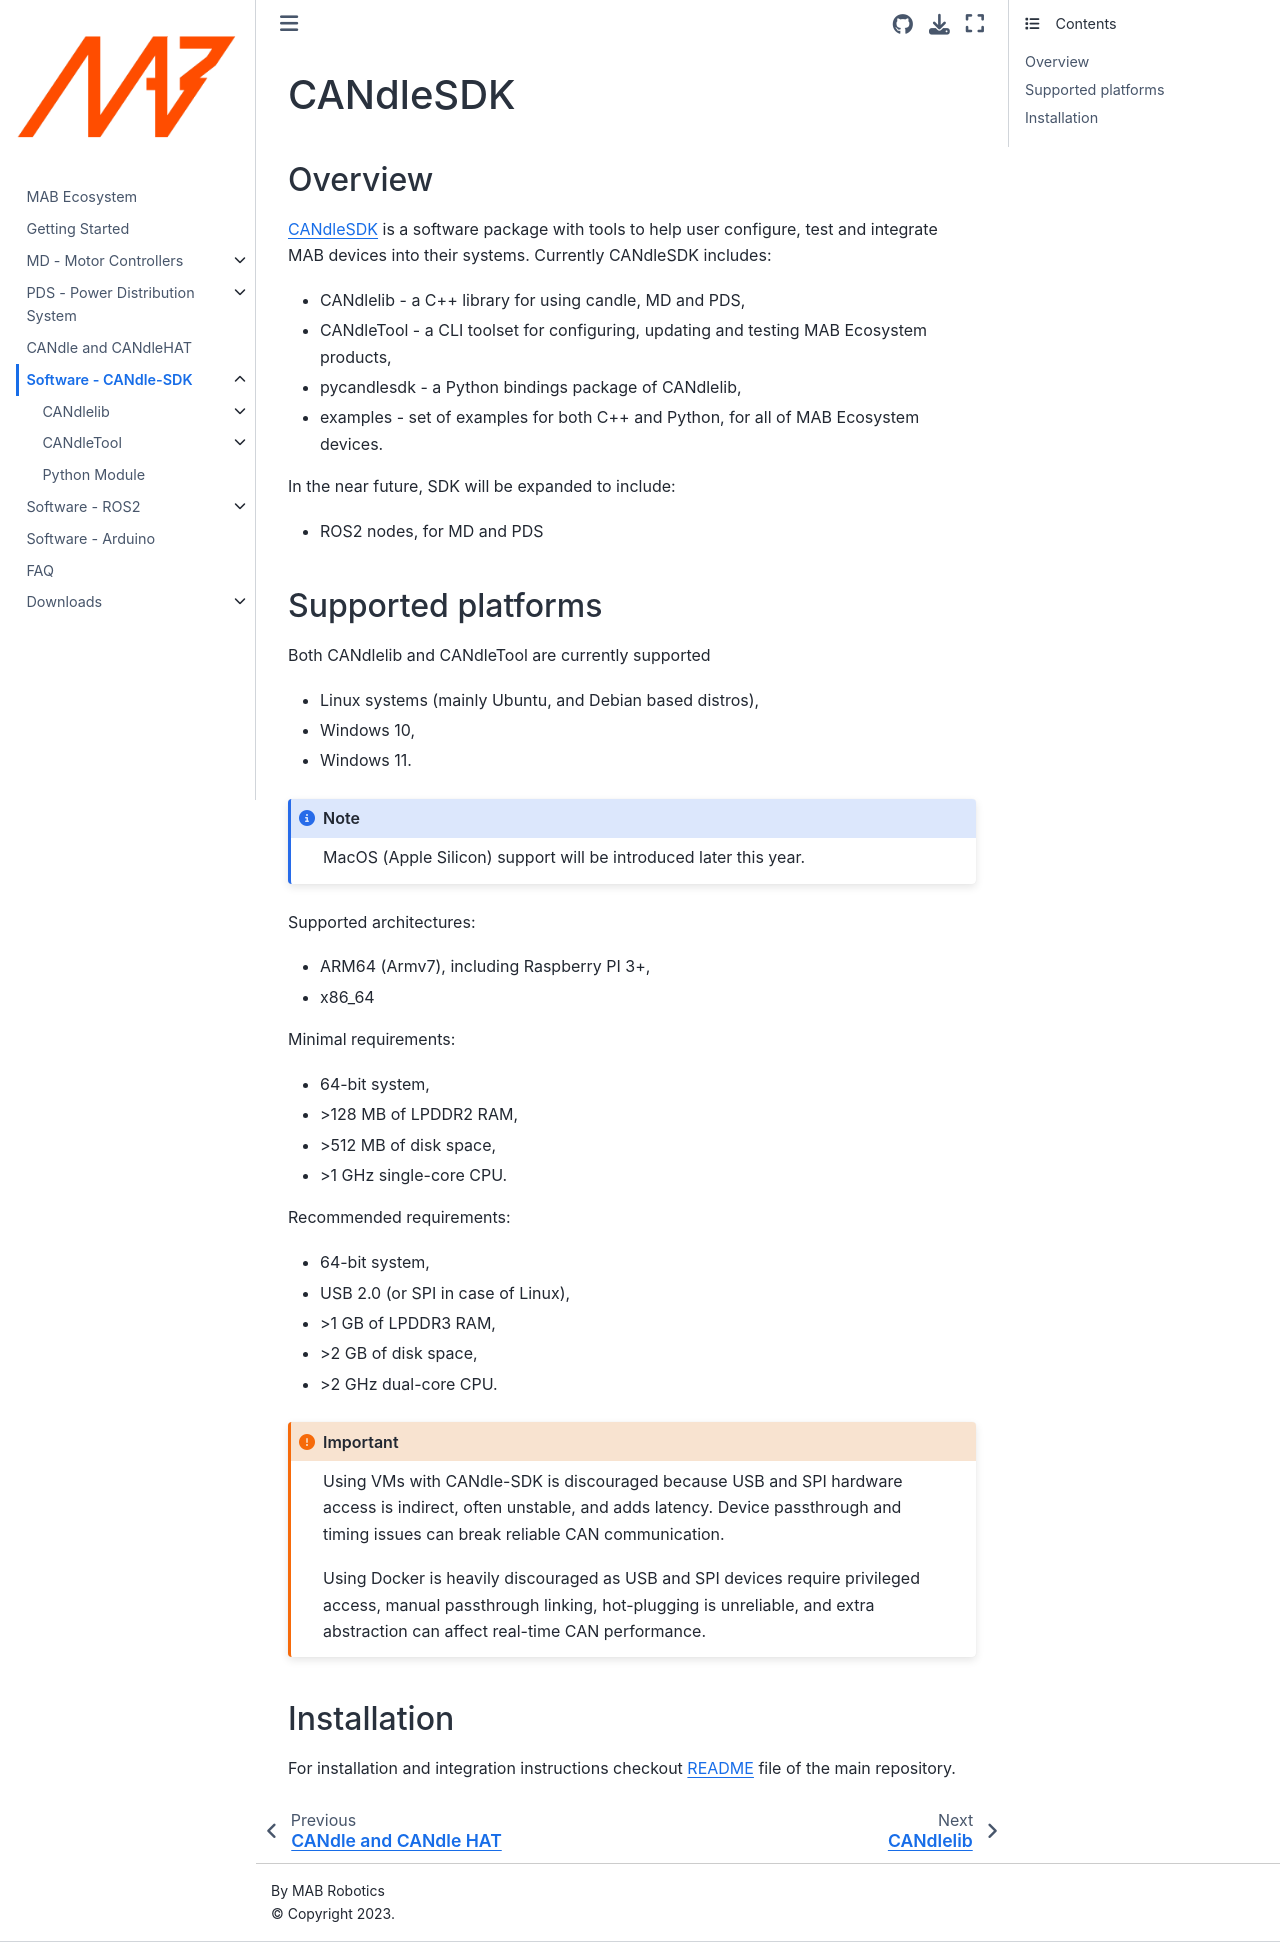

repository: mabrobotics/MD80-x-CANdle-Documentation · page: CANdle-SDK/intro.html · generator: jekyll

(candle-sdk)=

# CANdleSDK

## Overview

[CANdleSDK](https://github.com/mabrobotics/CANdle-SDK) is a software package with tools to help user
configure, test and integrate MAB devices into their systems. Currently CANdleSDK includes:

- CANdlelib - a C++ library for using candle, MD and PDS,
- CANdleTool - a CLI toolset for configuring, updating and testing MAB Ecosystem products,
- pycandlesdk - a Python bindings package of CANdlelib,
- examples - set of examples for both C++ and Python, for all of MAB Ecosystem devices.

In the near future, SDK will be expanded to include:

- ROS2 nodes, for MD and PDS

## Supported platforms

Both CANdlelib and CANdleTool are currently supported

- Linux systems (mainly Ubuntu, and Debian based distros),
- Windows 10,
- Windows 11.

```{note}
MacOS (Apple Silicon) support will be introduced later this year.
```

Supported architectures:

- ARM64 (Armv7), including Raspberry PI 3+,
- x86_64

Minimal requirements:

- 64-bit system,
- \>128 MB of LPDDR2 RAM,
- \>512 MB of disk space,
- \>1 GHz single-core CPU.

Recommended requirements:

- 64-bit system,
- USB 2.0 (or SPI in case of Linux),
- \>1 GB of LPDDR3 RAM,
- \>2 GB of disk space,
- \>2 GHz dual-core CPU.

```{important}
Using VMs with CANdle-SDK is discouraged because USB and SPI hardware access is indirect, often unstable, and adds latency. Device passthrough and timing issues can break reliable CAN communication.

Using Docker is heavily discouraged as USB and SPI devices require privileged access, manual passthrough linking, hot-plugging is unreliable, and extra abstraction can affect real-time CAN performance.
```

## Installation

For installation and integration instructions checkout
[README](https://github.com/mabrobotics/CANdle-SDK) file of the main repository.
